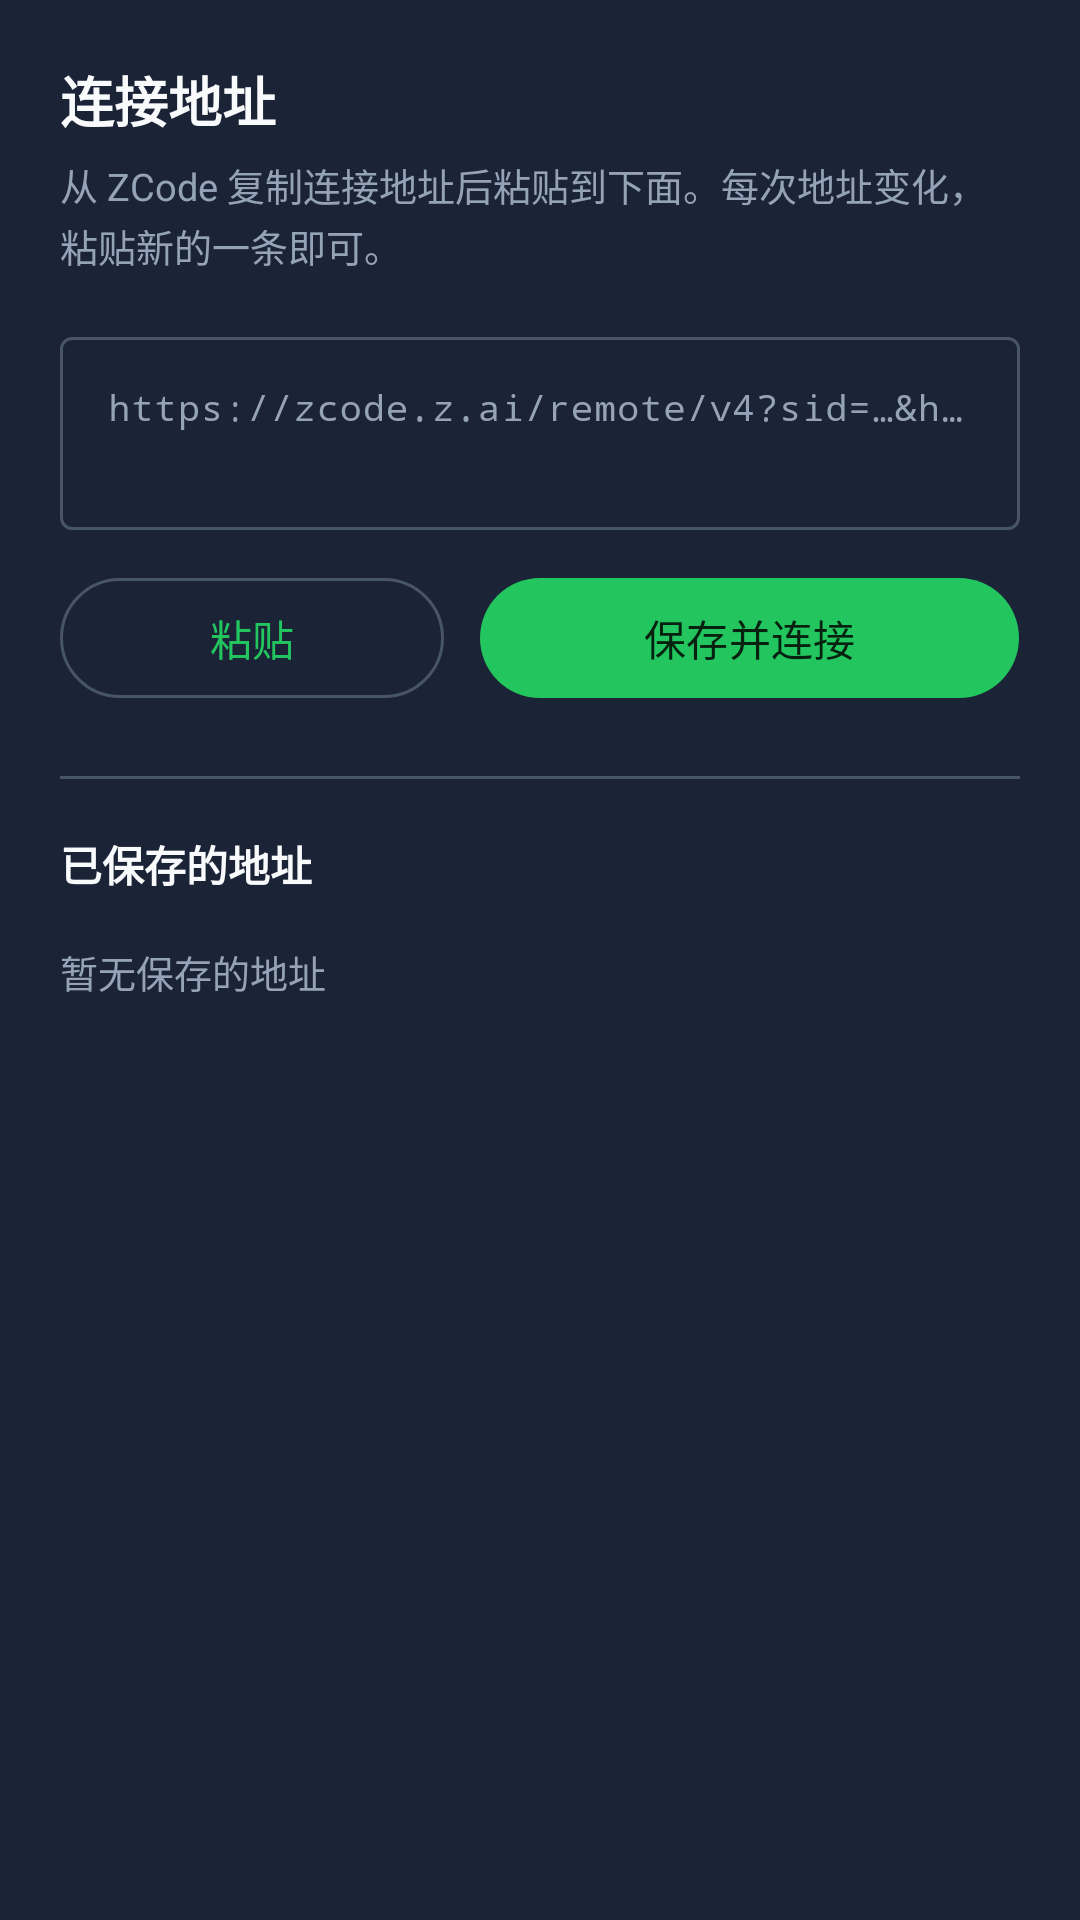

The Android layout XML behind this screen, and the referenced resources:
<!-- AndroidManifest.xml: application theme Theme.ZCodeLink -->
<!-- res/layout/sheet_address.xml -->
<?xml version="1.0" encoding="utf-8"?>
<ScrollView xmlns:android="http://schemas.android.com/apk/res/android"
    xmlns:app="http://schemas.android.com/apk/res-auto"
    android:layout_width="match_parent"
    android:layout_height="wrap_content"
    android:background="@color/surface"
    android:fillViewport="true">

    <LinearLayout
        android:layout_width="match_parent"
        android:layout_height="wrap_content"
        android:orientation="vertical"
        android:paddingStart="20dp"
        android:paddingTop="20dp"
        android:paddingEnd="20dp"
        android:paddingBottom="28dp">

        <TextView
            android:layout_width="wrap_content"
            android:layout_height="wrap_content"
            android:text="@string/sheet_title"
            android:textColor="@color/on_surface"
            android:textSize="18sp"
            android:textStyle="bold" />

        <TextView
            android:layout_width="match_parent"
            android:layout_height="wrap_content"
            android:layout_marginTop="6dp"
            android:lineSpacingExtra="2dp"
            android:text="@string/sheet_desc"
            android:textColor="@color/muted"
            android:textSize="12.5sp" />

        <com.google.android.material.textfield.TextInputLayout
            android:id="@+id/urlLayout"
            style="@style/Widget.Material3.TextInputLayout.OutlinedBox"
            android:layout_width="match_parent"
            android:layout_height="wrap_content"
            android:layout_marginTop="16dp"
            android:hint="@string/sheet_hint">

            <com.google.android.material.textfield.TextInputEditText
                android:id="@+id/urlInput"
                android:layout_width="match_parent"
                android:layout_height="wrap_content"
                android:fontFamily="monospace"
                android:gravity="top|start"
                android:inputType="textUri|textMultiLine"
                android:maxLines="4"
                android:minLines="2"
                android:textSize="12sp" />
        </com.google.android.material.textfield.TextInputLayout>

        <LinearLayout
            android:layout_width="match_parent"
            android:layout_height="wrap_content"
            android:layout_marginTop="12dp"
            android:orientation="horizontal">

            <com.google.android.material.button.MaterialButton
                android:id="@+id/pasteButton"
                style="@style/Widget.Material3.Button.OutlinedButton"
                android:layout_width="0dp"
                android:layout_height="wrap_content"
                android:layout_weight="1"
                android:text="@string/action_paste" />

            <com.google.android.material.button.MaterialButton
                android:id="@+id/saveButton"
                android:layout_width="0dp"
                android:layout_height="wrap_content"
                android:layout_marginStart="12dp"
                android:layout_weight="1.4"
                android:text="@string/action_save_connect" />
        </LinearLayout>

        <TextView
            android:id="@+id/sheetError"
            android:layout_width="match_parent"
            android:layout_height="wrap_content"
            android:layout_marginTop="10dp"
            android:textColor="@color/danger"
            android:textSize="12.5sp"
            android:visibility="gone" />

        <View
            android:layout_width="match_parent"
            android:layout_height="1dp"
            android:layout_marginTop="22dp"
            android:background="@color/outline" />

        <TextView
            android:layout_width="wrap_content"
            android:layout_height="wrap_content"
            android:layout_marginTop="18dp"
            android:text="@string/saved_title"
            android:textColor="@color/on_surface"
            android:textSize="14sp"
            android:textStyle="bold" />

        <LinearLayout
            android:id="@+id/addressList"
            android:layout_width="match_parent"
            android:layout_height="wrap_content"
            android:layout_marginTop="6dp"
            android:orientation="vertical" />

        <TextView
            android:id="@+id/listEmpty"
            android:layout_width="match_parent"
            android:layout_height="wrap_content"
            android:layout_marginTop="10dp"
            android:text="@string/saved_empty"
            android:textColor="@color/muted"
            android:textSize="12.5sp" />
    </LinearLayout>
</ScrollView>
<!-- resources referenced by this layout -->
<resources>
  <color name="danger">#FFEF4444</color>
  <color name="muted">#FF94A3B8</color>
  <color name="on_surface">#FFF8FAFC</color>
  <color name="outline">#FF475569</color>
  <color name="surface">#FF1B2336</color>
  <string name="action_paste">粘贴</string>
  <string name="action_save_connect">保存并连接</string>
  <string name="saved_empty">暂无保存的地址</string>
  <string name="saved_title">已保存的地址</string>
  <string name="sheet_desc">从 ZCode 复制连接地址后粘贴到下面。每次地址变化，粘贴新的一条即可。</string>
  <string name="sheet_hint">https://zcode.z.ai/remote/v4?sid=…&amp;hash=…</string>
  <string name="sheet_title">连接地址</string>
  <style name="Theme.ZCodeLink" parent="Theme.Material3.Dark.NoActionBar">
          <item name="colorPrimary">@color/accent</item>
          <item name="colorOnPrimary">@color/on_accent</item>
          <item name="colorSecondary">@color/accent</item>
          <item name="colorOnSecondary">@color/on_accent</item>
          <item name="android:colorBackground">@color/bg</item>
          <item name="colorSurface">@color/surface</item>
          <item name="colorOnSurface">@color/on_surface</item>
          <item name="colorOnSurfaceVariant">@color/muted</item>
          <item name="colorOutline">@color/outline</item>
          <item name="colorError">@color/danger</item>
          <item name="android:statusBarColor">@color/bg</item>
          <item name="android:navigationBarColor">@color/bg</item>
          <item name="android:windowLightStatusBar">false</item>
          <item name="android:windowLightNavigationBar" tools:targetApi="27">false</item>
          <item name="bottomSheetDialogTheme">@style/Theme.ZCodeLink.Sheet</item>
      </style>
  <color name="accent">#FF22C55E</color>
  <color name="on_accent">#FF06210F</color>
  <color name="bg">#FF0F172A</color>
  <style name="Theme.ZCodeLink.Sheet" parent="ThemeOverlay.Material3.BottomSheetDialog">
          <item name="bottomSheetStyle">@style/Widget.ZCodeLink.Sheet</item>
      </style>
  <style name="Widget.ZCodeLink.Sheet" parent="Widget.Material3.BottomSheet.Modal">
          <item name="backgroundTint">@color/surface</item>
      </style>
</resources>
